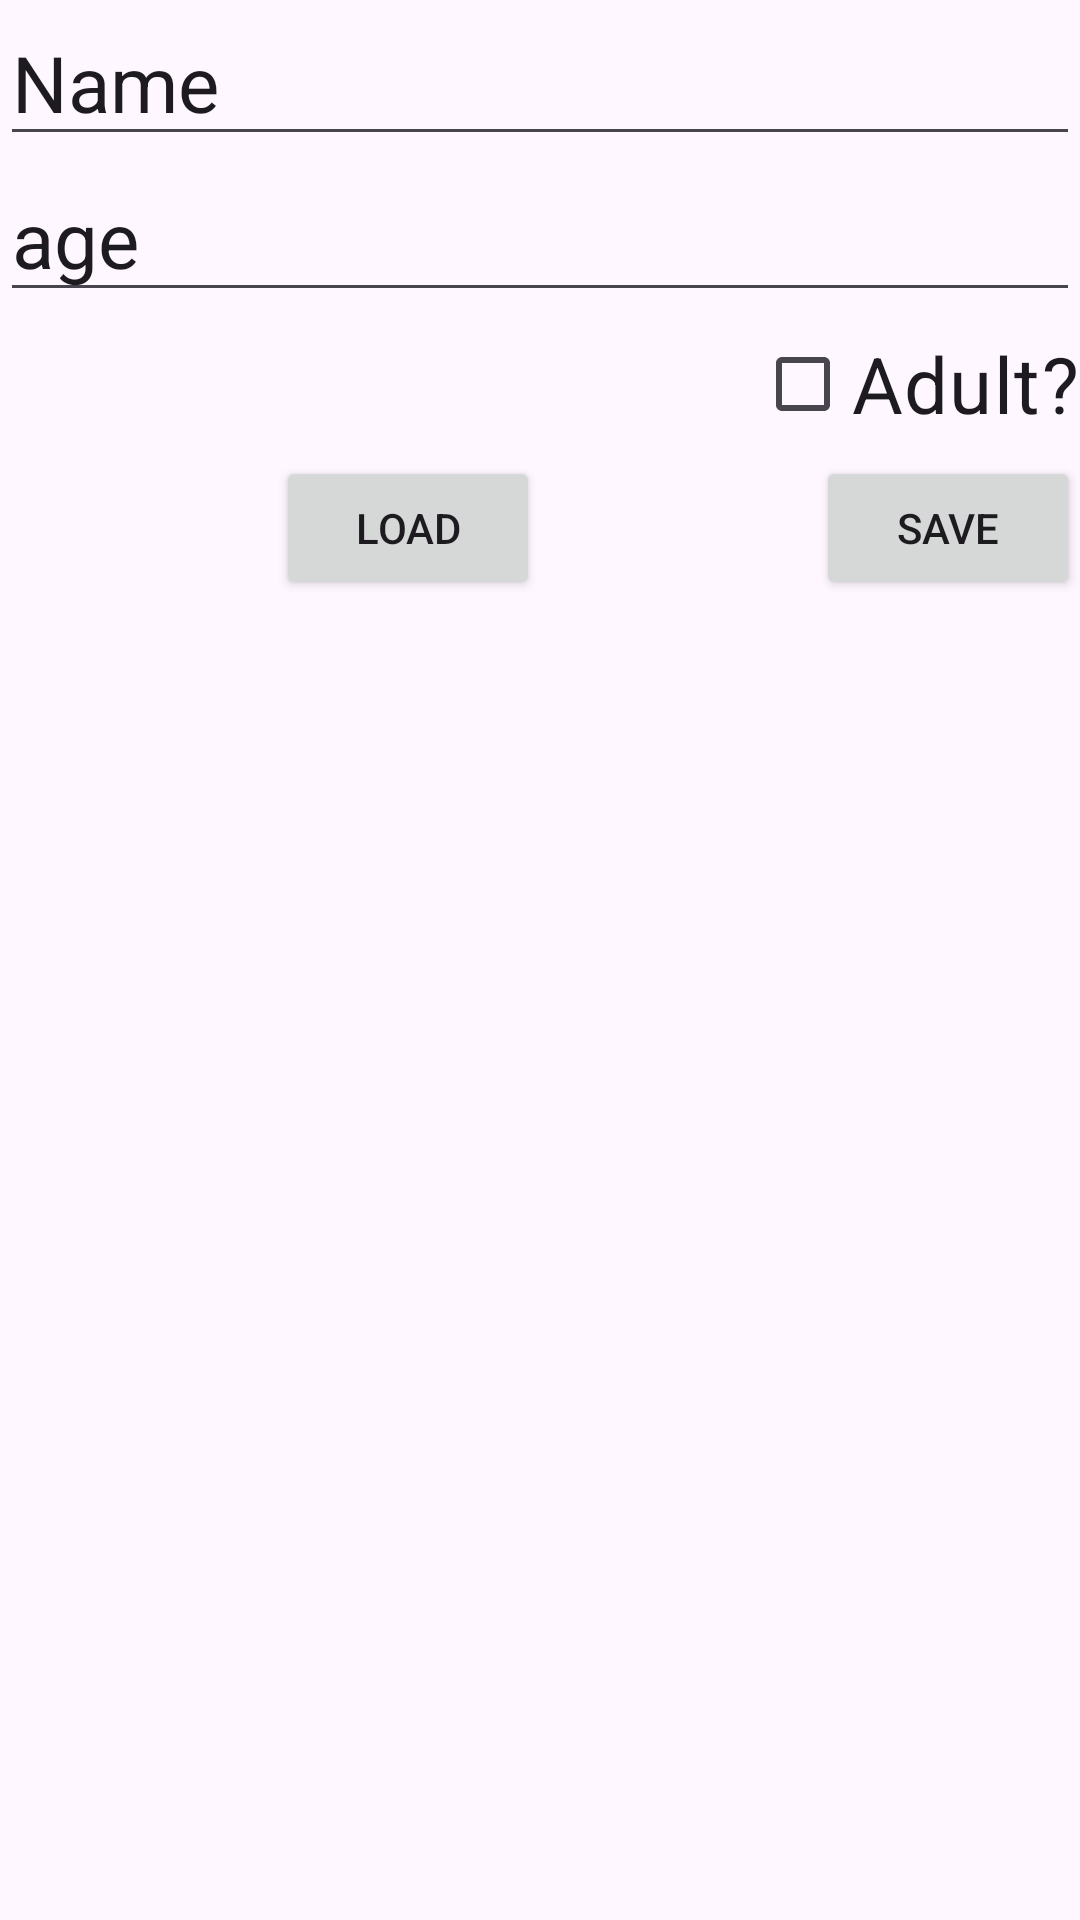

Android layout source for this screen:
<!-- AndroidManifest.xml: application theme Theme.FirstApp -->
<!-- res/layout/fragment_third.xml -->
<?xml version="1.0" encoding="utf-8"?>
<androidx.constraintlayout.widget.ConstraintLayout xmlns:android="http://schemas.android.com/apk/res/android"
    xmlns:app="http://schemas.android.com/apk/res-auto"
    xmlns:tools="http://schemas.android.com/tools"
    android:layout_width="match_parent"
    android:layout_height="match_parent"
    tools:context=".FirstFragment">

    <EditText
        android:id="@+id/etName"
        android:layout_width="0dp"
        android:layout_height="wrap_content"
        android:hint="@string/first_name"
        android:text="@string/first_name"
        android:textSize="26sp"
        app:layout_constraintEnd_toEndOf="parent"
        app:layout_constraintStart_toStartOf="parent"
        app:layout_constraintTop_toTopOf="parent" />

    <EditText
        android:id="@+id/etAge"
        android:layout_width="0dp"
        android:layout_height="wrap_content"
        android:hint="@string/age"
        android:text="@string/age"
        android:textSize="26sp"
        app:layout_constraintEnd_toEndOf="parent"
        app:layout_constraintStart_toStartOf="parent"
        app:layout_constraintTop_toBottomOf="@+id/etName" />

    <CheckBox
        android:id="@+id/cbAdult"
        android:layout_width="wrap_content"
        android:layout_height="wrap_content"
        android:text="Adult?"
        android:textSize="26sp"
        app:layout_constraintEnd_toEndOf="parent"
        app:layout_constraintTop_toBottomOf="@+id/etAge" />

    <Button
        android:id="@+id/btnLoad"
        android:layout_width="wrap_content"
        android:layout_height="wrap_content"
        android:text="LOAD"
        app:layout_constraintEnd_toStartOf="@+id/btnSave"
        app:layout_constraintStart_toStartOf="parent"
        app:layout_constraintTop_toBottomOf="@+id/cbAdult" />

    <Button
        android:id="@+id/btnSave"
        android:layout_width="wrap_content"
        android:layout_height="wrap_content"
        android:text="SAVE"
        app:layout_constraintEnd_toEndOf="parent"
        app:layout_constraintTop_toBottomOf="@+id/cbAdult" />

    
    
    
    
    
    
    
    
    
    


</androidx.constraintlayout.widget.ConstraintLayout>
<!-- resources referenced by this layout -->
<resources>
  <string name="age">age</string>
  <string name="first_name">Name</string>
  <string name="third_fragment">Third Fragment</string>
  <style name="Theme.FirstApp" parent="Theme.Material3.DayNight.NoActionBar" />
</resources>
